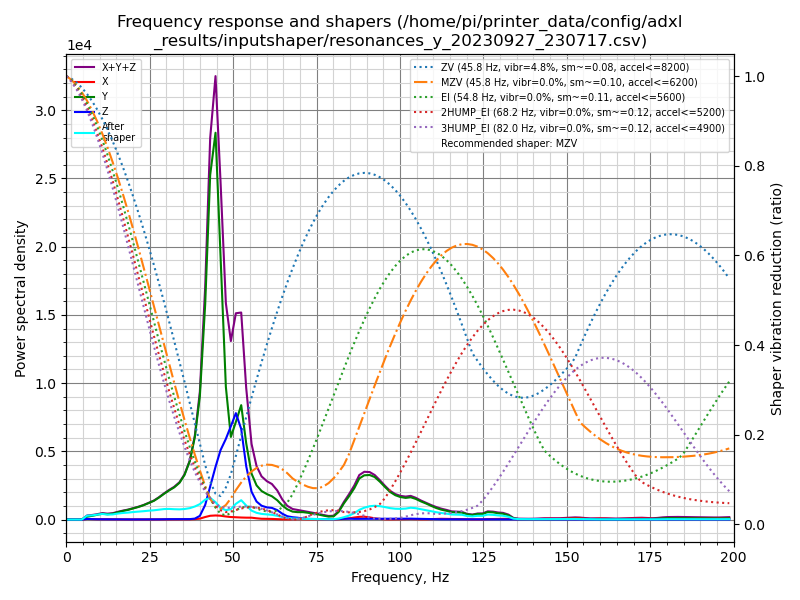

Source data for this figure (header and first rows):
freq, psd_x, psd_y, psd_z, psd_xyz
0.0, 4.985e+01, 4.037e+02, 1.002e+02, 5.537e+02
1.5, 2.095e+02, 3.052e+02, 1.917e+02, 7.064e+02
3.1, 2.444e+02, 1.138e+02, 2.247e+02, 5.830e+02
4.6, 2.740e+02, 4.479e+02, 3.105e+02, 1.032e+03
6.2, 2.718e+02, 1.342e+03, 2.749e+02, 1.889e+03
7.7, 2.557e+02, 2.104e+03, 2.347e+02, 2.595e+03
9.2, 2.238e+02, 3.236e+03, 2.097e+02, 3.670e+03
10.8, 2.833e+02, 4.679e+03, 1.837e+02, 5.146e+03
12.3, 3.001e+02, 4.835e+03, 2.137e+02, 5.349e+03
13.9, 2.621e+02, 6.017e+03, 2.717e+02, 6.551e+03
15.4, 2.678e+02, 8.274e+03, 2.380e+02, 8.780e+03
16.9, 2.245e+02, 1.068e+04, 1.898e+02, 1.110e+04
18.5, 2.077e+02, 1.324e+04, 1.563e+02, 1.360e+04
20.0, 2.101e+02, 1.639e+04, 1.923e+02, 1.680e+04
21.6, 1.971e+02, 2.003e+04, 2.101e+02, 2.044e+04
23.1, 2.184e+02, 2.429e+04, 2.040e+02, 2.471e+04
24.6, 2.285e+02, 2.963e+04, 2.182e+02, 3.007e+04
26.2, 2.668e+02, 3.602e+04, 2.457e+02, 3.654e+04
27.7, 2.738e+02, 4.461e+04, 4.206e+02, 4.530e+04
29.3, 3.008e+02, 5.556e+04, 6.613e+02, 5.653e+04
30.8, 3.382e+02, 6.603e+04, 8.455e+02, 6.721e+04
32.3, 4.235e+02, 7.631e+04, 9.111e+02, 7.764e+04
33.9, 5.246e+02, 9.155e+04, 9.286e+02, 9.300e+04
35.4, 5.844e+02, 1.159e+05, 9.396e+02, 1.175e+05
37.0, 6.696e+02, 1.592e+05, 1.182e+03, 1.611e+05
38.5, 1.141e+03, 2.334e+05, 2.685e+03, 2.373e+05
40.0, 2.721e+03, 3.619e+05, 1.075e+04, 3.754e+05
41.6, 7.717e+03, 6.575e+05, 4.461e+04, 7.099e+05
43.1, 1.195e+04, 1.091e+06, 1.051e+05, 1.208e+06
44.7, 1.339e+04, 1.270e+06, 1.731e+05, 1.456e+06
46.2, 1.303e+04, 8.985e+05, 2.353e+05, 1.147e+06
47.8, 1.077e+04, 4.658e+05, 2.831e+05, 7.597e+05
49.3, 9.140e+03, 2.991e+05, 3.380e+05, 6.463e+05
50.8, 8.425e+03, 3.641e+05, 3.970e+05, 7.695e+05
52.4, 7.812e+03, 4.402e+05, 3.485e+05, 7.966e+05
53.9, 7.487e+03, 3.017e+05, 2.113e+05, 5.204e+05
55.5, 7.569e+03, 1.872e+05, 1.134e+05, 3.082e+05
57.0, 5.241e+03, 1.431e+05, 7.533e+04, 2.237e+05
58.5, 3.378e+03, 1.226e+05, 5.943e+04, 1.854e+05
60.1, 3.338e+03, 1.123e+05, 5.358e+04, 1.692e+05
61.6, 2.826e+03, 1.053e+05, 5.266e+04, 1.607e+05
63.2, 1.766e+03, 8.965e+04, 4.379e+04, 1.352e+05
64.7, 9.325e+02, 6.698e+04, 2.789e+04, 9.580e+04
66.2, 8.253e+02, 4.989e+04, 1.610e+04, 6.681e+04
67.8, 1.444e+03, 3.946e+04, 1.158e+04, 5.249e+04
69.3, 1.926e+03, 3.768e+04, 9.391e+03, 4.899e+04
70.9, 1.460e+03, 3.860e+04, 5.497e+03, 4.555e+04
72.4, 1.197e+03, 3.592e+04, 3.459e+03, 4.058e+04
73.9, 1.148e+03, 3.242e+04, 2.961e+03, 3.653e+04
75.5, 1.080e+03, 2.811e+04, 2.821e+03, 3.201e+04
77.0, 1.128e+03, 2.239e+04, 2.376e+03, 2.590e+04
78.6, 1.477e+03, 1.711e+04, 2.032e+03, 2.062e+04
80.1, 1.864e+03, 1.880e+04, 1.914e+03, 2.258e+04
81.6, 2.163e+03, 4.534e+04, 2.954e+03, 5.046e+04
83.2, 3.851e+03, 9.926e+04, 4.976e+03, 1.081e+05
84.7, 7.237e+03, 1.439e+05, 5.581e+03, 1.568e+05
86.3, 1.293e+04, 1.985e+05, 4.414e+03, 2.159e+05
87.8, 1.750e+04, 2.647e+05, 4.647e+03, 2.869e+05
89.3, 1.875e+04, 2.898e+05, 4.448e+03, 3.130e+05
90.9, 1.462e+04, 2.971e+05, 4.856e+03, 3.166e+05
... 70 more rows
